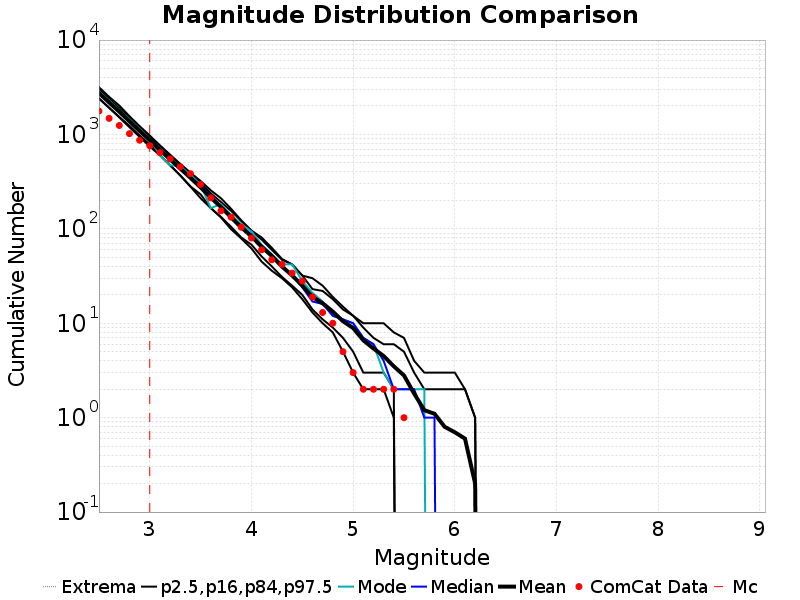

Values plotted in this chart, from the file beside it:
Magnitude, ComCat Data, Simulation Mean, Simulation Median, Simulation Mode, Simulation Minimum, Simulation Maximum, 2.5 %-ile, 16 %-ile, 84 %-ile, 97.5 %-ile
2.5, 1769, 2747, 2745, 2870, 2405, 3167, 2405, 2413, 3010, 3167
2.6, 1481, 2184, 2201, 2290, 1911, 2504, 1911, 1926, 2387, 2504
2.7, 1245, 1741, 1747, 1811, 1516, 2024, 1516, 1536, 1895, 2024
2.8, 1020, 1381, 1406, 1452, 1194, 1561, 1194, 1237, 1509, 1561
2.9, 869.0, 1092, 1096, 1144, 944.0, 1225, 944.0, 977.0, 1200, 1225
3.0, 759.0, 870.0, 890.0, 904.0, 744.0, 974.0, 744.0, 781.0, 948.0, 974.0
3.1, 642.0, 685.8, 700.0, 605.0, 603.0, 764.0, 603.0, 605.0, 763.0, 764.0
3.2, 551.0, 544.5, 560.0, 472.0, 472.0, 611.0, 472.0, 472.0, 597.0, 611.0
3.3, 454.0, 435.1, 444.0, 460.0, 367.0, 487.0, 367.0, 369.0, 482.0, 487.0
3.4, 384.0, 347.1, 351.0, 374.0, 280.0, 394.0, 280.0, 282.0, 386.0, 394.0
3.5, 296.0, 274.9, 287.0, 292.0, 211.0, 321.0, 211.0, 232.0, 305.0, 321.0
3.6, 213.0, 214.6, 224.0, 166.0, 166.0, 256.0, 166.0, 166.0, 238.0, 256.0
3.7, 155.0, 170.5, 173.0, 183.0, 132.0, 211.0, 132.0, 134.0, 192.0, 211.0
3.8, 133.0, 132.5, 137.0, 140.0, 99.0, 163.0, 99.0, 105.0, 155.0, 163.0
3.9, 104.0, 103.5, 107.0, 112.0, 79.0, 123.0, 79.0, 81.0, 121.0, 123.0
4.0, 80.0, 83.4, 87.0, 94.0, 62.0, 96.0, 62.0, 68.0, 95.0, 96.0
4.1, 60.0, 64.5, 65.0, 68.0, 45.0, 81.0, 45.0, 51.0, 77.0, 81.0
4.2, 47.0, 51.6, 52.0, 54.0, 36.0, 63.0, 36.0, 40.0, 60.0, 63.0
4.3, 42.0, 39.9, 41.0, 42.0, 30.0, 48.0, 30.0, 31.0, 47.0, 48.0
4.4, 34.0, 32.1, 32.0, 42.0, 24.0, 42.0, 24.0, 25.0, 42.0, 42.0
4.5, 28.0, 25.1, 24.0, 28.0, 18.0, 32.0, 18.0, 20.0, 32.0, 32.0
4.6, 19.0, 19.0, 17.0, 21.0, 13.0, 30.0, 13.0, 14.0, 23.0, 30.0
4.7, 13.0, 16.3, 16.0, 17.0, 10.0, 25.0, 10.0, 11.0, 22.0, 25.0
4.8, 10.0, 13.3, 12.0, 12.0, 8.0, 19.0, 8.0, 9.0, 18.0, 19.0
4.9, 5.0, 10.5, 11.0, 11.0, 5.0, 15.0, 5.0, 7.0, 14.0, 15.0
5.0, 3.0, 8.9, 10.0, 10.0, 3.0, 12.0, 3.0, 5.0, 12.0, 12.0
5.1, 2.0, 6.6, 7.0, 7.0, 2.0, 10.0, 2.0, 3.0, 9.0, 10.0
5.2, 2.0, 5.4, 6.0, 6.0, 2.0, 10.0, 2.0, 3.0, 7.0, 10.0
5.3, 2.0, 4.5, 4.0, 3.0, 2.0, 10.0, 2.0, 3.0, 6.0, 10.0
5.4, 2.0, 3.5, 2.0, 2.0, 1.0, 8.0, 1.0, 2.0, 6.0, 8.0
5.5, 1.0, 2.8, 2.0, 2.0, 0.0, 7.0, 0.0, 0.0, 5.0, 7.0
5.6, 0.0, 1.8, 2.0, 2.0, 0.0, 4.0, 0.0, 0.0, 3.0, 4.0
5.7, 0.0, 1.2, 1.0, 2.0, 0.0, 3.0, 0.0, 0.0, 2.0, 3.0
5.8, 0.0, 1.1, 1.0, 0.0, 0.0, 3.0, 0.0, 0.0, 2.0, 3.0
5.9, 0.0, 0.8, 0.0, 0.0, 0.0, 3.0, 0.0, 0.0, 2.0, 3.0
6.0, 0.0, 0.7, 0.0, 0.0, 0.0, 3.0, 0.0, 0.0, 2.0, 3.0
6.1, 0.0, 0.6, 0.0, 0.0, 0.0, 2.0, 0.0, 0.0, 2.0, 2.0
6.2, 0.0, 0.2, 0.0, 0.0, 0.0, 1.0, 0.0, 0.0, 1.0, 1.0
6.3, 0.0, 0.0, 0.0, 0.0, 0.0, 0.0, 0.0, 0.0, 0.0, 0.0
6.4, 0.0, 0.0, 0.0, 0.0, 0.0, 0.0, 0.0, 0.0, 0.0, 0.0
6.5, 0.0, 0.0, 0.0, 0.0, 0.0, 0.0, 0.0, 0.0, 0.0, 0.0
6.6, 0.0, 0.0, 0.0, 0.0, 0.0, 0.0, 0.0, 0.0, 0.0, 0.0
6.7, 0.0, 0.0, 0.0, 0.0, 0.0, 0.0, 0.0, 0.0, 0.0, 0.0
6.8, 0.0, 0.0, 0.0, 0.0, 0.0, 0.0, 0.0, 0.0, 0.0, 0.0
6.9, 0.0, 0.0, 0.0, 0.0, 0.0, 0.0, 0.0, 0.0, 0.0, 0.0
7.0, 0.0, 0.0, 0.0, 0.0, 0.0, 0.0, 0.0, 0.0, 0.0, 0.0
7.1, 0.0, 0.0, 0.0, 0.0, 0.0, 0.0, 0.0, 0.0, 0.0, 0.0
7.2, 0.0, 0.0, 0.0, 0.0, 0.0, 0.0, 0.0, 0.0, 0.0, 0.0
7.3, 0.0, 0.0, 0.0, 0.0, 0.0, 0.0, 0.0, 0.0, 0.0, 0.0
7.4, 0.0, 0.0, 0.0, 0.0, 0.0, 0.0, 0.0, 0.0, 0.0, 0.0
7.5, 0.0, 0.0, 0.0, 0.0, 0.0, 0.0, 0.0, 0.0, 0.0, 0.0
7.6, 0.0, 0.0, 0.0, 0.0, 0.0, 0.0, 0.0, 0.0, 0.0, 0.0
7.7, 0.0, 0.0, 0.0, 0.0, 0.0, 0.0, 0.0, 0.0, 0.0, 0.0
7.8, 0.0, 0.0, 0.0, 0.0, 0.0, 0.0, 0.0, 0.0, 0.0, 0.0
7.9, 0.0, 0.0, 0.0, 0.0, 0.0, 0.0, 0.0, 0.0, 0.0, 0.0
8.0, 0.0, 0.0, 0.0, 0.0, 0.0, 0.0, 0.0, 0.0, 0.0, 0.0
8.1, 0.0, 0.0, 0.0, 0.0, 0.0, 0.0, 0.0, 0.0, 0.0, 0.0
8.2, 0.0, 0.0, 0.0, 0.0, 0.0, 0.0, 0.0, 0.0, 0.0, 0.0
8.3, 0.0, 0.0, 0.0, 0.0, 0.0, 0.0, 0.0, 0.0, 0.0, 0.0
8.4, 0.0, 0.0, 0.0, 0.0, 0.0, 0.0, 0.0, 0.0, 0.0, 0.0
... 6 more rows
